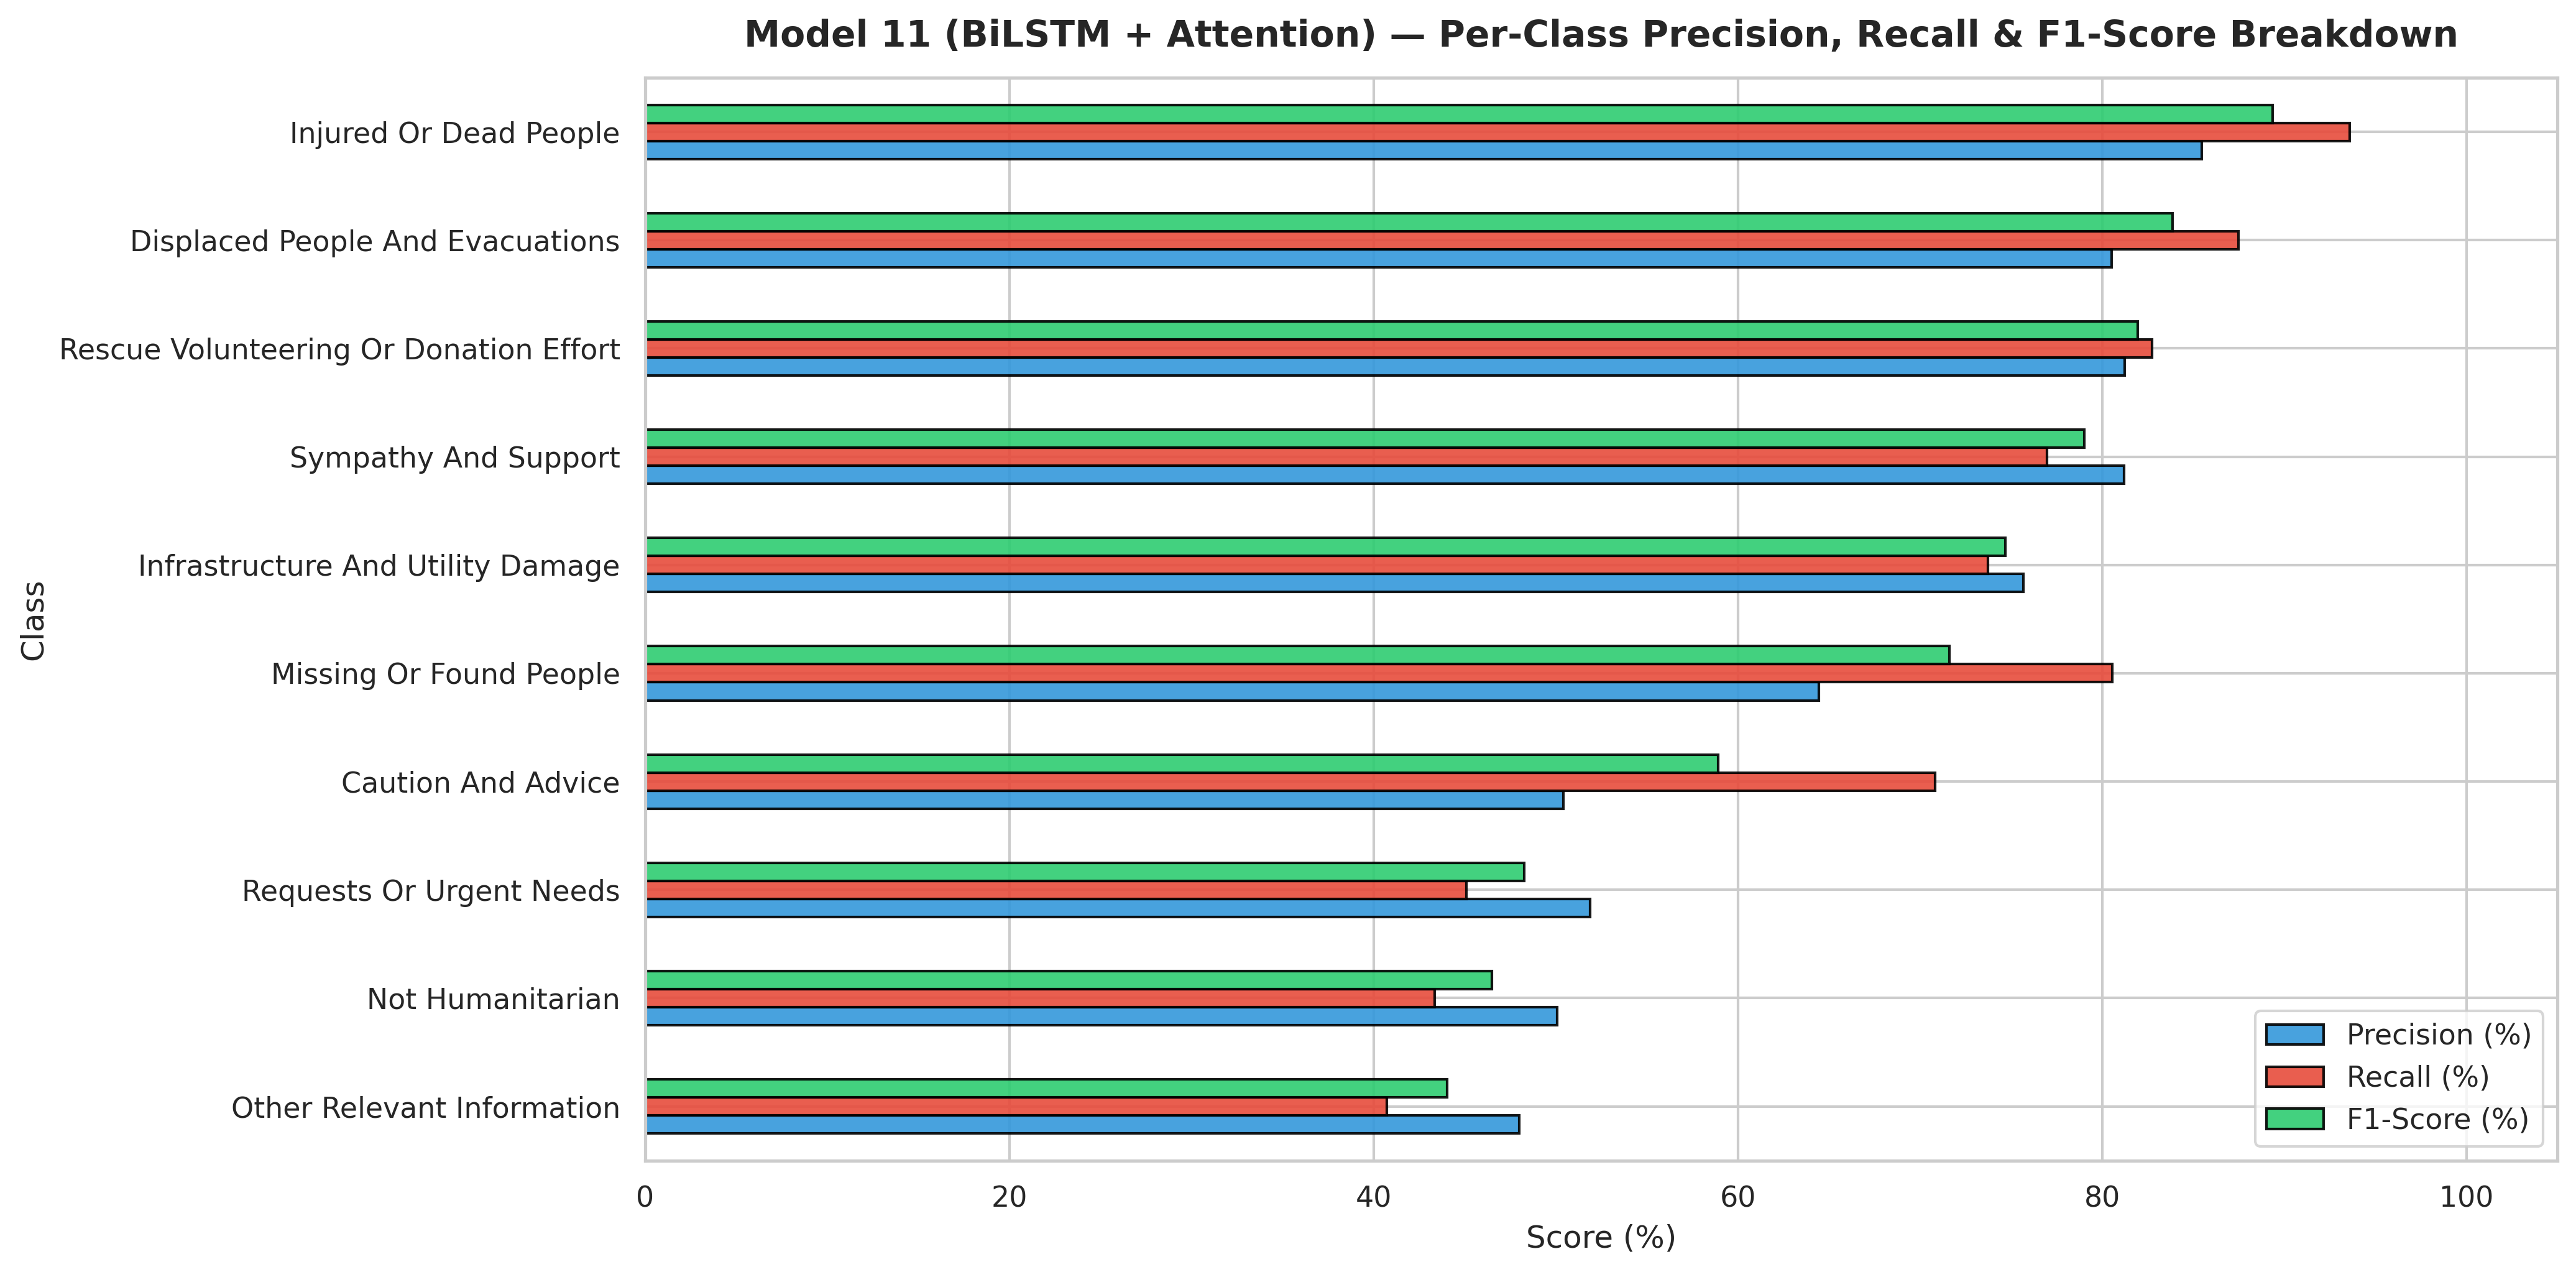

Values plotted in this chart, from the file beside it:
Class, Precision (%), Recall (%), F1-Score (%)
Other Relevant Information, 47.99, 40.71, 44.05
Not Humanitarian, 50.09, 43.37, 46.49
Requests Or Urgent Needs, 51.88, 45.11, 48.25
Caution And Advice, 50.43, 70.84, 58.92
Missing Or Found People, 64.44, 80.56, 71.6
Infrastructure And Utility Damage, 75.68, 73.72, 74.69
Sympathy And Support, 81.19, 76.98, 79.03
Rescue Volunteering Or Donation Effort, 81.22, 82.72, 81.96
Displaced People And Evacuations, 80.54, 87.47, 83.86
Injured Or Dead People, 85.48, 93.57, 89.34
